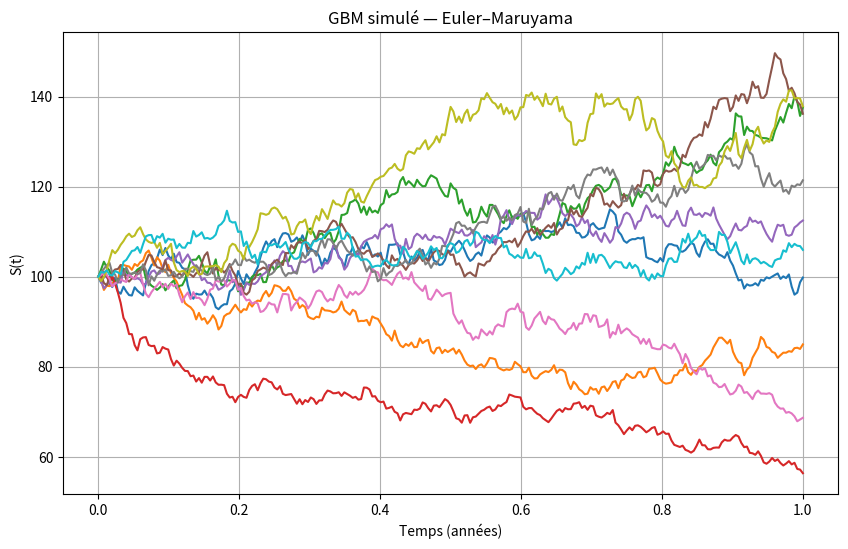
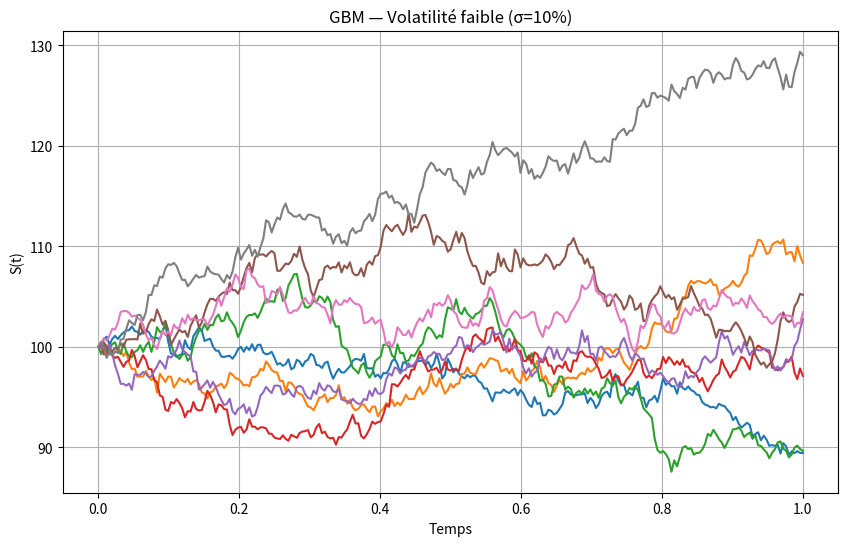
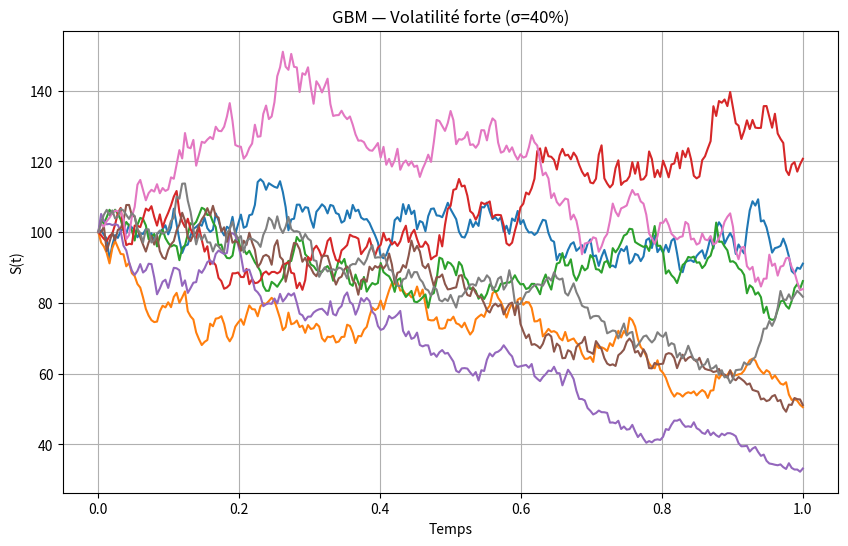

Write Python code to recreate these figures, in order.

import numpy as np
import matplotlib.pyplot as plt

np.random.seed(123)

S0 = 100.0
mu = 0.05
sigma = 0.2
T = 1.0
N = 252
dt = T/N
n_paths = 10

dW = np.random.normal(0.0, np.sqrt(dt), size=(n_paths, N))
S = np.full((n_paths, N+1), S0, dtype=float)

for i in range(N):
    S[:, i+1] = S[:, i] + mu*S[:, i]*dt + sigma*S[:, i]*dW[:, i]

t = np.linspace(0, T, N+1)
plt.figure(figsize=(10,6))
for k in range(n_paths):
    plt.plot(t, S[k])
plt.title("GBM simulé — Euler–Maruyama")
plt.xlabel("Temps (années)")
plt.ylabel("S(t)")
plt.grid(True)
plt.show()



# Vérification statistique de la log-normalité
n_paths = 50_000
dW = np.random.normal(0.0, np.sqrt(dt), size=(n_paths, N))
S = np.full((n_paths, N+1), S0, dtype=float)
for i in range(N):
    S[:, i+1] = S[:, i] + mu*S[:, i]*dt + sigma*S[:, i]*dW[:, i]

log_ST = np.log(S[:, -1])
emp_mean = log_ST.mean()
emp_var = log_ST.var(ddof=1)

theo_mean = np.log(S0) + (mu - 0.5*sigma**2)*T
theo_var = (sigma**2)*T

emp_mean, theo_mean, emp_var, theo_var



def simulate_gbm(S0, mu, sigma, T=1.0, N=252, n_paths=5, seed=0):
    rng = np.random.default_rng(seed)
    dt = T/N
    dW = rng.normal(0.0, np.sqrt(dt), size=(n_paths, N))
    S = np.full((n_paths, N+1), S0, dtype=float)
    for i in range(N):
        S[:, i+1] = S[:, i] + mu*S[:, i]*dt + sigma*S[:, i]*dW[:, i]
    return np.linspace(0, T, N+1), S

t, S_low_vol = simulate_gbm(100, 0.05, 0.10, n_paths=8, seed=1)
_, S_high_vol = simulate_gbm(100, 0.05, 0.40, n_paths=8, seed=2)

import matplotlib.pyplot as plt
plt.figure(figsize=(10,6))
for k in range(S_low_vol.shape[0]):
    plt.plot(t, S_low_vol[k])
plt.title("GBM — Volatilité faible (σ=10%)")
plt.xlabel("Temps"); plt.ylabel("S(t)"); plt.grid(True); plt.show()

plt.figure(figsize=(10,6))
for k in range(S_high_vol.shape[0]):
    plt.plot(t, S_high_vol[k])
plt.title("GBM — Volatilité forte (σ=40%)")
plt.xlabel("Temps"); plt.ylabel("S(t)"); plt.grid(True); plt.show()
